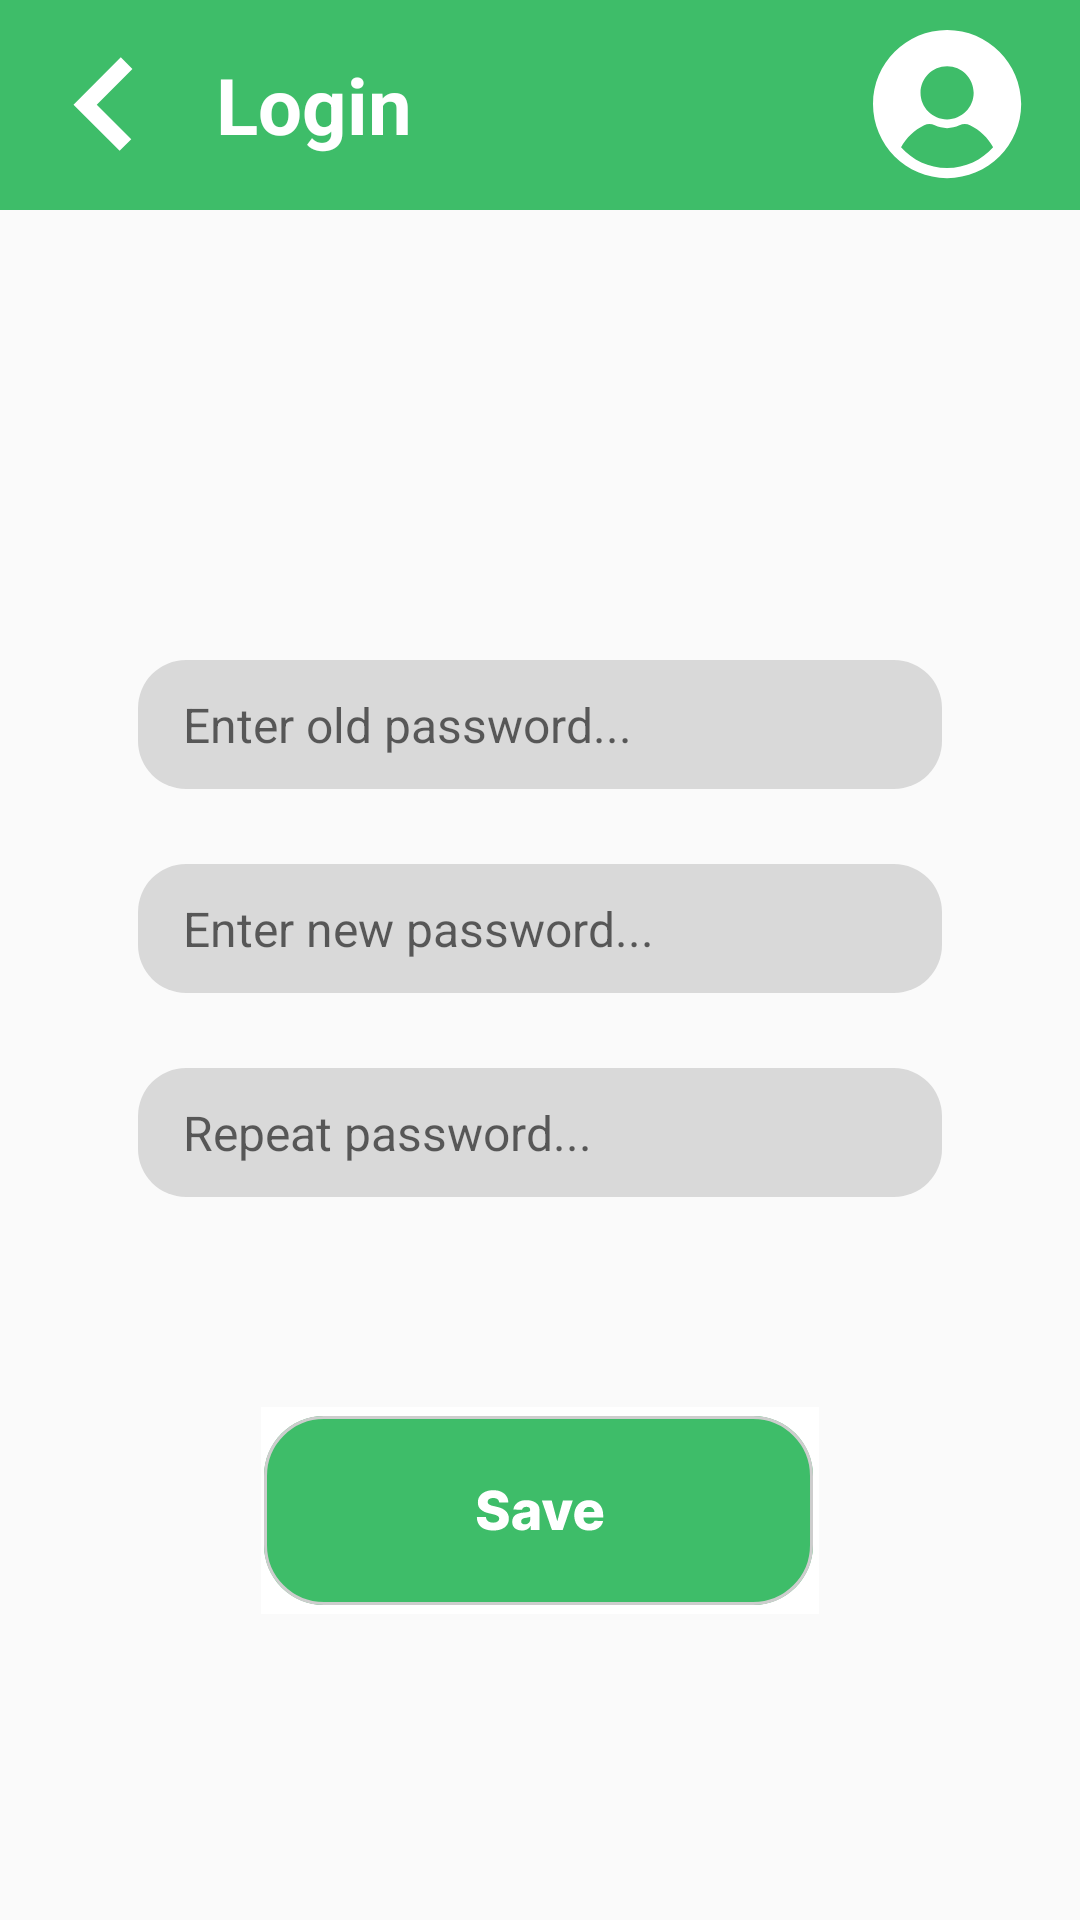

Android layout source for this screen:
<!-- AndroidManifest.xml: application theme Theme.Tutumlu -->
<!-- res/layout/fragment_change_psw.xml -->
<?xml version="1.0" encoding="utf-8"?>
<RelativeLayout xmlns:android="http://schemas.android.com/apk/res/android"
    xmlns:tools="http://schemas.android.com/tools"
    android:id="@+id/fragment_changepsw"
    android:layout_width="match_parent"
    android:layout_height="match_parent"
    tools:context=".FragmentChangePsw">

    <include layout="@layout/header"
        android:id="@+id/hdr_changepsw"/>

    <EditText
        android:id="@+id/input_old_psw"
        android:layout_centerHorizontal="true"
        android:layout_width="wrap_content"
        android:layout_below="@id/hdr_changepsw"
        android:layout_height="wrap_content"
        android:layout_marginTop="150dp"
        android:textSize="16dp"
        android:paddingLeft="15dp"
        android:inputType="textPassword"
        android:background="@drawable/field_input"
        android:hint="Enter old password..." />

    <EditText
        android:id="@+id/input_new_psw"
        android:layout_centerHorizontal="true"
        android:layout_width="wrap_content"
        android:layout_below="@id/input_old_psw"
        android:layout_height="wrap_content"
        android:layout_marginTop="25dp"
        android:textSize="16dp"
        android:paddingLeft="15dp"
        android:inputType="textPassword"
        android:background="@drawable/field_input"
        android:hint="Enter new password..." />

    <EditText
        android:id="@+id/input_new_psw_again"
        android:layout_centerHorizontal="true"
        android:layout_width="wrap_content"
        android:layout_below="@id/input_new_psw"
        android:layout_height="wrap_content"
        android:layout_marginTop="25dp"
        android:textSize="16dp"
        android:paddingLeft="15dp"
        android:inputType="textPassword"
        android:background="@drawable/field_input"
        android:hint="Repeat password..." />

    <Button
        android:layout_width="wrap_content"
        android:layout_height="wrap_content"
        android:layout_marginTop="70dp"
        android:layout_centerHorizontal="true"
        android:background="@drawable/btn_save"
        android:layout_below="@+id/input_new_psw_again"
        android:id="@+id/btn_changename"
        />

</RelativeLayout>
<!-- res/layout/header.xml (included above) -->
<?xml version="1.0" encoding="utf-8"?>
<RelativeLayout xmlns:android="http://schemas.android.com/apk/res/android"
    xmlns:app="http://schemas.android.com/apk/res-auto"
    xmlns:tools="http://schemas.android.com/tools"
    android:id="@+id/header"
    android:layout_width="match_parent"
    android:layout_height="70dp"
    android:background="#3EBD69">


    <ImageView
        android:id="@+id/btn_back"
        android:layout_width="wrap_content"
        android:layout_height="wrap_content"
        app:srcCompat="@drawable/btn_back"
        android:layout_centerVertical="true"
        android:layout_marginLeft="19dp"
        />

    <TextView
        android:id="@+id/tt_hdr"
        android:layout_width="wrap_content"
        android:layout_height="wrap_content"
        android:layout_toEndOf="@id/btn_back"
        android:layout_marginLeft="20dp"
        android:layout_centerVertical="true"
        android:textColor="@color/white"
        android:text="Login"
        android:textSize="26dp"
        android:textStyle="bold"/>

    <ImageView
        android:id="@+id/btn_optional"
        android:layout_width="wrap_content"
        android:layout_height="wrap_content"
        tools:srcCompat="@drawable/btn_profile"
        android:layout_centerVertical="true"
        android:layout_marginRight="19dp"
        android:layout_alignParentRight="true"
        android:layout_alignParentEnd="true"
        />
</RelativeLayout>
<!-- resources referenced by this layout -->
<resources>
  <!-- drawable btn_back (drawable) -->
  <vector xmlns:android="http://schemas.android.com/apk/res/android"
      android:width="33dp"
      android:height="33dp"
      android:viewportWidth="33"
      android:viewportHeight="33">
    <path
        android:pathData="M21.266,0.786L5.5,16.553L20.875,31.929L24.752,28.053L13.251,16.553L25.143,4.662L21.266,0.786Z"
        android:fillColor="#ffffff"
        android:fillType="evenOdd"/>
  </vector>
  <!-- drawable btn_profile (drawable) -->
  <vector xmlns:android="http://schemas.android.com/apk/res/android"
      android:width="50dp"
      android:height="50dp"
      android:viewportWidth="50"
      android:viewportHeight="50">
    <path
        android:pathData="M24.697,0C11.057,0 0,11.057 0,24.697C0,38.337 11.057,49.395 24.697,49.395C38.337,49.395 49.395,38.337 49.395,24.697C49.395,11.057 38.337,0 24.697,0ZM24.697,12.078C29.581,12.078 33.555,16.052 33.555,20.936C33.555,25.821 29.581,29.794 24.697,29.794C19.813,29.794 15.839,25.821 15.839,20.936C15.839,16.052 19.813,12.078 24.697,12.078ZM24.697,46.015C18.586,46.015 13.104,43.334 9.354,39.088C11.097,35.932 13.823,33.338 17.065,31.766C18.167,31.231 19.454,31.24 20.596,31.788C21.882,32.406 23.262,32.719 24.698,32.719C26.133,32.719 27.513,32.406 28.799,31.788C29.942,31.239 31.229,31.231 32.331,31.766C35.572,33.338 38.298,35.932 40.041,39.088C36.29,43.334 30.809,46.015 24.697,46.015Z"
        android:fillColor="#ffffff"/>
  </vector>
  <!-- drawable btn_save: vector/xml drawable (drawable, 4667 chars, omitted) -->
  <!-- drawable field_input (drawable) -->
  <vector xmlns:android="http://schemas.android.com/apk/res/android"
      android:width="268dp"
      android:height="43dp"
      android:viewportWidth="268"
      android:viewportHeight="43">
    <path
        android:pathData="M16,0L252,0A16,16 0,0 1,268 16L268,27A16,16 0,0 1,252 43L16,43A16,16 0,0 1,0 27L0,16A16,16 0,0 1,16 0z"
        android:fillColor="#D9D9D9"/>
  </vector>
  <style name="Theme.Tutumlu" parent="Theme.AppCompat.Light.NoActionBar">
  
      </style>
  <!-- not gathered from this repository: default colours our renderer supplied (Android Studio template values) -->
  <color name="white">#FFFFFFFF</color>
</resources>
